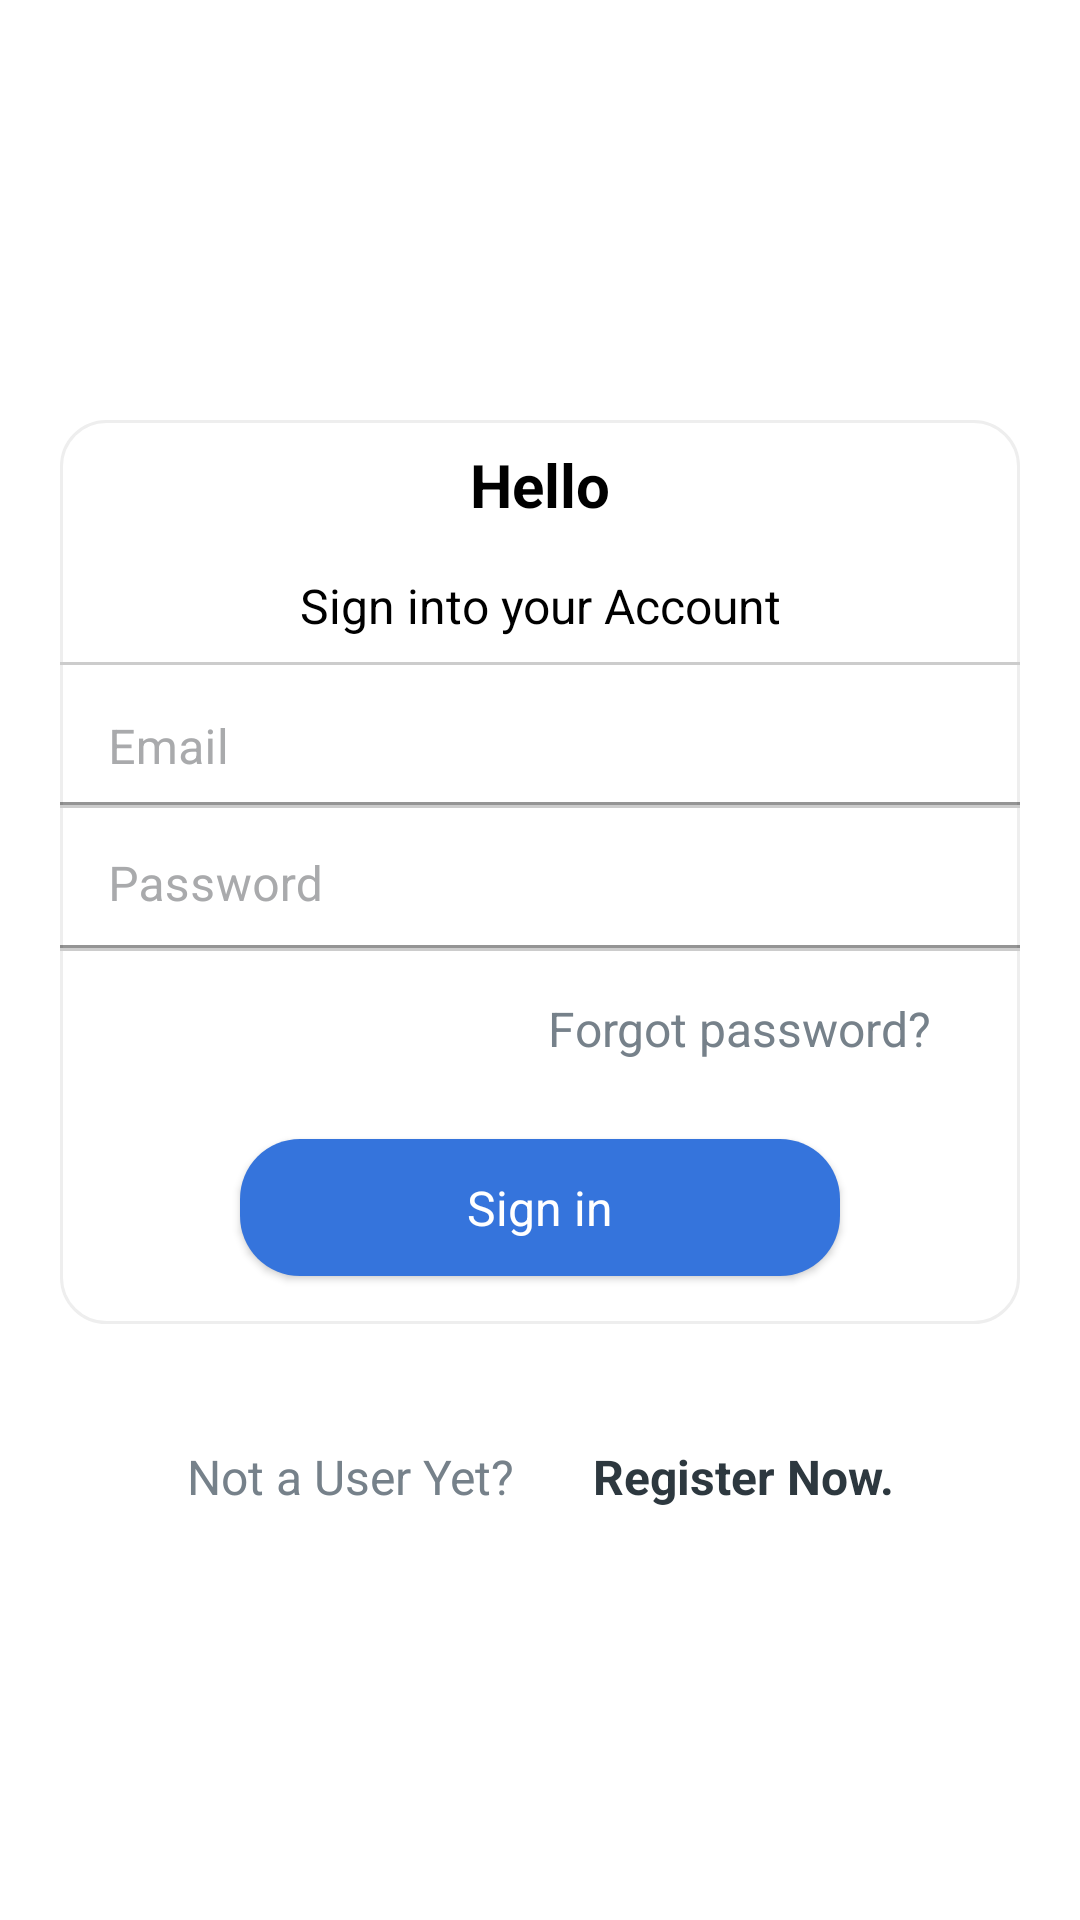

Here is an Android app screen rendered from its layout file. Give the layout XML and the strings, colors and styles it references.
<!-- AndroidManifest.xml: application theme Theme.SmartPay -->
<!-- res/layout/activity_sign_in.xml -->
<?xml version="1.0" encoding="utf-8"?>
<RelativeLayout xmlns:android="http://schemas.android.com/apk/res/android"
    xmlns:app="http://schemas.android.com/apk/res-auto"
    xmlns:tools="http://schemas.android.com/tools"
    android:layout_width="match_parent"
    android:layout_height="match_parent"
    android:background="@color/white"
    tools:context=".SignIn">
    <ImageView
        android:id="@+id/head"
        android:layout_width="150dp"
        android:layout_height="90dp"
        android:layout_centerHorizontal="true"
        android:layout_gravity="center"
        android:layout_marginLeft="50dp"
        android:layout_marginTop="30dp"
        android:layout_marginRight="50dp"
        android:layout_marginBottom="5dp"
        android:background="@drawable/logo"
        android:padding="10dp"
        android:textColor="@color/Tex" />

    <ScrollView
        android:id="@+id/MainForm"
        android:layout_width="match_parent"
        android:layout_height="wrap_content"
        android:layout_below="@+id/head"
        android:layout_marginTop="5dp"
        android:focusable="false"
        android:paddingLeft="20dp"
        android:paddingTop="5dp"
        android:paddingRight="20dp"
        android:paddingBottom="10dp">

        <LinearLayout
            android:id="@+id/linear"
            android:layout_width="match_parent"
            android:layout_height="wrap_content"
            android:layout_below="@+id/head"
            android:layout_marginTop="5dp"
            android:background="@drawable/edit_text_rounded"
            android:orientation="vertical">


            <TextView
                android:layout_width="match_parent"
                android:layout_height="wrap_content"
                android:gravity="center"
                android:padding="8dp"
                android:text="Hello"
                android:textColor="#000"
                android:textSize="20sp"
                android:textStyle="bold" />

            <TextView
                android:layout_width="match_parent"
                android:layout_height="wrap_content"
                android:gravity="center"
                android:padding="8dp"
                android:text="Sign into your Account"
                android:textColor="#000"
                android:textSize="16sp" />

            <View
                android:layout_width="match_parent"
                android:layout_height="1dp"
                android:background="@color/grey_light_secondary" />


            <com.google.android.material.textfield.TextInputLayout
                android:id="@+id/email1"
                android:layout_width="match_parent"
                android:layout_height="wrap_content"
                android:layout_marginTop="5dp"
                android:textColor="@color/colortext"
                android:textColorHint="@color/colorhint">

                <EditText
                    android:id="@+id/edtemail"
                    android:layout_width="match_parent"
                    android:layout_height="wrap_content"
                    android:background="#0000"
                    android:drawablePadding="12dp"
                    android:gravity="left"
                    android:hint="Email"
                    android:lines="1"
                    android:padding="10dp"
                    android:textColor="@color/Tex"
                    android:textColorHint="@color/textSub"
                    android:textSize="16sp" />

            </com.google.android.material.textfield.TextInputLayout>

            <View
                android:layout_width="match_parent"
                android:layout_height="1dp"
                android:background="@color/grey_light_secondary" />


            <com.google.android.material.textfield.TextInputLayout
                android:id="@+id/password"
                android:layout_width="match_parent"
                android:layout_height="wrap_content"
                android:layout_marginTop="5dp"
                android:textColor="@color/colortext"
                android:textColorHint="@color/colorhint">


                <EditText
                    android:id="@+id/edtPassword"
                    android:layout_width="match_parent"
                    android:layout_height="wrap_content"
                    android:background="#0000"
                    android:drawablePadding="16dp"
                    android:hint="Password"
                    android:inputType="textPassword"
                    android:padding="10dp"
                    android:textColor="@color/Tex"
                    android:textColorHint="@color/textSub"
                    android:textSize="16sp"


                    />
            </com.google.android.material.textfield.TextInputLayout>

            <View
                android:layout_width="match_parent"
                android:layout_height="1dp"
                android:background="@color/grey_light_secondary" />

            <RelativeLayout
                android:id="@+id/linear4"
                android:layout_width="match_parent"
                android:layout_height="wrap_content"
                android:layout_marginLeft="10dp"
                android:layout_marginTop="5dp"
                android:layout_marginRight="10dp"
                android:orientation="horizontal">

                <LinearLayout
                    android:layout_width="wrap_content"
                    android:layout_height="wrap_content"
                    android:layout_gravity="center"
                    android:layout_marginLeft="10dp"
                    android:gravity="center"
                    android:orientation="horizontal">

                    <CheckBox
                        android:id="@+id/checkbocremember"
                        android:layout_width="wrap_content"
                        android:layout_height="wrap_content"
                        android:buttonTint="@color/textSub"
                        android:checked="false"
                        android:visibility="gone"

                        />

                    <TextView
                        android:id="@+id/remember"
                        android:layout_width="wrap_content"
                        android:layout_height="wrap_content"
                        android:layout_gravity="center"
                        android:text="Remember password?"
                        android:textColor="@color/textSub"
                        android:textSize="14sp"
                        android:visibility="gone"

                        />
                </LinearLayout>

                <TextView
                    android:id="@+id/forgotpass"
                    android:layout_width="wrap_content"
                    android:layout_height="wrap_content"
                    android:layout_alignParentRight="true"
                    android:layout_gravity="center"
                    android:layout_marginRight="10dp"

                    android:gravity="right"
                    android:padding="10dp"
                    android:text="Forgot password?"
                    android:textColor="@color/textSub"
                    android:textSize="16sp" />


            </RelativeLayout>


            <TextView
                android:id="@+id/signin1"
                android:layout_width="match_parent"
                android:layout_height="wrap_content"
                android:layout_above="@+id/signinline"
                android:layout_marginLeft="60dp"
                android:layout_marginTop="16dp"
                android:layout_marginRight="60dp"
                android:layout_marginBottom="16dp"
                android:background="@drawable/blue_rounded_bg"
                android:elevation="1.5dp"
                android:gravity="center"
                android:padding="12dp"
                android:text="Sign in"
                android:textColor="#fff"
                android:textSize="16sp" />


        </LinearLayout>
    </ScrollView>


    <LinearLayout
        android:id="@+id/signinline"
        android:layout_width="match_parent"
        android:layout_height="wrap_content"
        android:layout_below="@+id/MainForm"
        android:layout_marginTop="20dp"
        android:gravity="center"
        android:orientation="horizontal">

        <TextView
            android:layout_width="wrap_content"
            android:layout_height="wrap_content"
            android:layout_alignParentBottom="true"
            android:layout_marginRight="3dp"
            android:gravity="center"
            android:padding="10dp"
            android:text="Not a User Yet?"
            android:textColor="@color/textSub"
            android:textSize="16sp"

            />

        <TextView
            android:id="@+id/signup"
            android:layout_width="wrap_content"
            android:layout_height="wrap_content"
            android:layout_alignParentBottom="true"
            android:layout_marginLeft="3dp"
            android:gravity="center"
            android:padding="10dp"
            android:text="Register Now."
            android:textColor="@color/colorPrimary"
            android:textSize="16sp"
            android:textStyle="bold"

            />
    </LinearLayout>


</RelativeLayout>
<!-- resources referenced by this layout -->
<resources>
  <color name="Tex">#ff404547</color>
  <color name="colorPrimary">#2D383F</color>
  <color name="colorhint">#a9aaac</color>
  <color name="colortext">#100b20</color>
  <color name="grey_light_secondary">#cccccc</color>
  <color name="textSub">#ff76818a</color>
  <color name="white">#FFFFFFFF</color>
  <!-- drawable blue_rounded_bg (drawable) -->
  <?xml version="1.0" encoding="utf-8"?>
  <shape xmlns:android="http://schemas.android.com/apk/res/android">
  
      <gradient
          android:startColor="#3574DC"
          android:endColor="#3574DC"
          />
  
      <corners
          android:radius="20dp"
  
          />
  </shape>
  <!-- drawable edit_text_rounded (drawable) -->
  <?xml version="1.0" encoding="utf-8"?>
  <shape xmlns:android="http://schemas.android.com/apk/res/android">
      android:padding="15dp"
      android:shape="rectangle">
  
      <solid android:color="#FFFFFF" />
      <corners
          android:bottomLeftRadius="15dp"
          android:bottomRightRadius="15dp"
          android:topLeftRadius="15dp"
          android:topRightRadius="15dp" />
      <stroke
          android:width="1dip"
          android:color="@color/grey_light_tertiary" />
  
  
  </shape>
  <style name="Theme.SmartPay" parent="Theme.MaterialComponents.DayNight.DarkActionBar">
          
          <item name="colorPrimary">@color/purple_500</item>
          <item name="colorPrimaryVariant">@color/purple_700</item>
          <item name="colorOnPrimary">@color/white</item>
          
          <item name="colorSecondary">@color/teal_200</item>
          <item name="colorSecondaryVariant">@color/teal_700</item>
          <item name="colorOnSecondary">@color/black</item>
          
          <item name="android:statusBarColor" tools:targetApi="l">?attr/colorPrimaryVariant</item>
          
      </style>
  <color name="grey_light_tertiary">#eeeeee</color>
  <color name="teal_700">#FF018786</color>
  <color name="black">#FF000000</color>
  <!-- not gathered from this repository: default colours our renderer supplied (Android Studio template values) -->
  <color name="purple_500">#FF6200EE</color>
  <color name="purple_700">#FF3700B3</color>
  <color name="teal_200">#FF03DAC5</color>
</resources>
